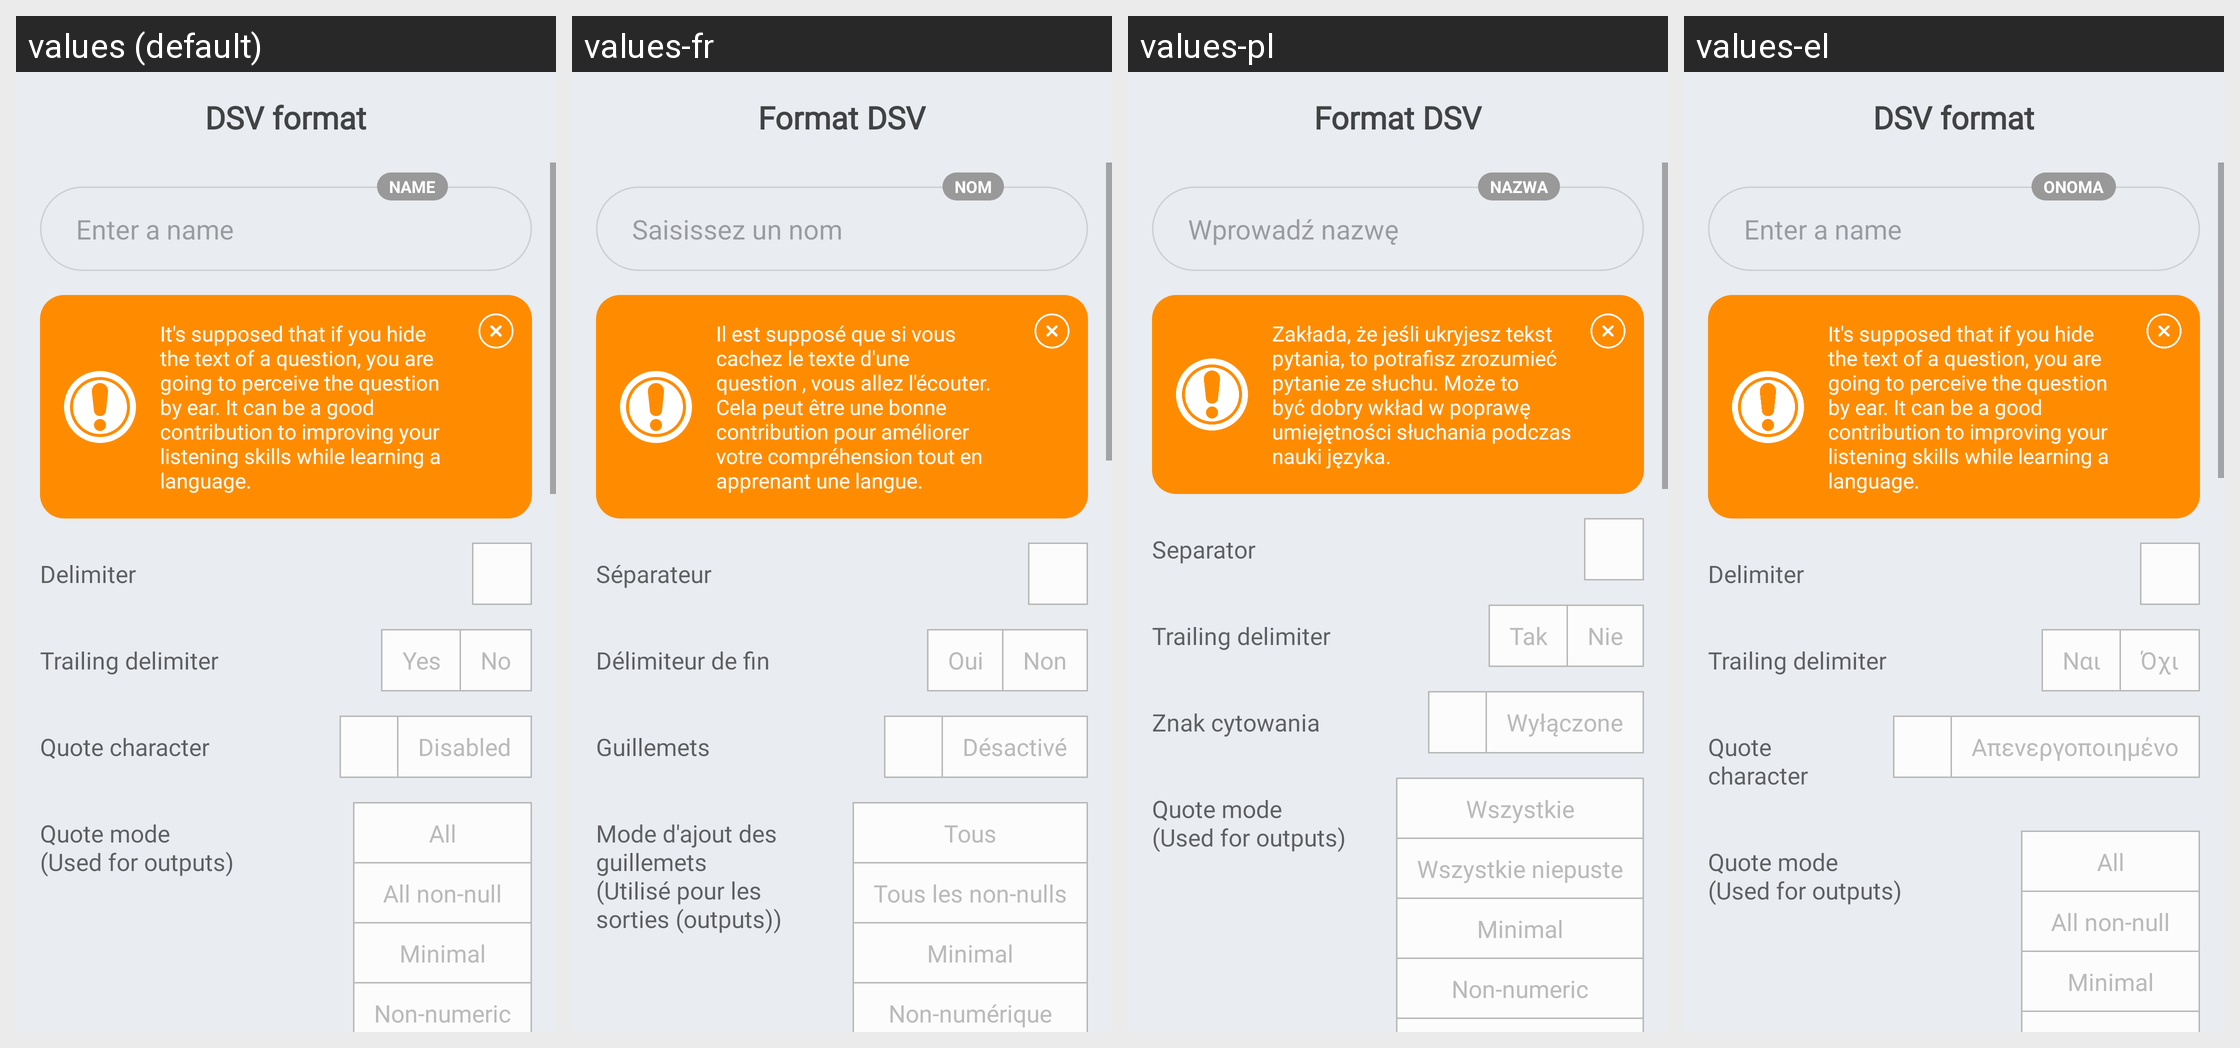

The same Android screen rendered under several of its app's locales, left to right. List the strings drawn on it with the default value and each locale's translation.
Android screen res/layout/fragment_dsv_format.xml rendered under 4 locales, left to right: values (default), values-fr, values-pl, values-el. Device: Nexus 5 (rendered at 1080×1920; each locale shown at half size, 540×960, under a caption strip naming it); theme AppTheme.
Other locales in the repository, not shown: values-cs, values-de, values-es, values-eu, values-hi, values-in, values-it, values-ne, values-nl, values-pt-rBR, values-pt-rPT, values-ru, values-tr, values-uk, values-vi, values-zh-rCN.
Strings drawn on this screen, with the default value and each locale's value (text and hints the layout hard-codes, and strings that could not be matched under every locale, appear in the picture but are not listed):

screen_title_dsv_format
  values: DSV format
  values-fr: Format DSV
  values-pl: Format DSV
  values-el: DSV format

hint_enter_a_name
  values: Enter a name
  values-fr: Saisissez un nom
  values-pl: Wprowadź nazwę
  values-el: Enter a name

label_name
  values: Name
  values-fr: Nom
  values-pl: Nazwa
  values-el: Όνομα

dsv_format_setting_delimiter
  values: Delimiter
  values-fr: Séparateur
  values-pl: Separator
  values-el: Delimiter

dsv_format_setting_trailing_delimiter
  values: Trailing delimiter
  values-fr: Délimiteur de fin
  values-pl: Trailing delimiter
  values-el: Trailing delimiter

yes
  values: Yes
  values-fr: Oui
  values-pl: Tak
  values-el: Ναι

no
  values: No
  values-fr: Non
  values-pl: Nie
  values-el: Όχι

dsv_format_setting_quote_character
  values: Quote character
  values-fr: Guillemets
  values-pl: Znak cytowania
  values-el: Quote character

disabled
  values: Disabled
  values-fr: Désactivé
  values-pl: Wyłączone
  values-el: Απενεργοποιημένο

dsv_format_setting_quote_mode
  values: Quote mode
      (Used for outputs)
  values-fr: Mode d'ajout des guillemets
      (Utilisé pour les sorties (outputs))
  values-pl: Quote mode
      (Used for outputs)
  values-el: Quote mode
      (Used for outputs)

dsv_quote_mode_all
  values: All
  values-fr: Tous
  values-pl: Wszystkie
  values-el: All

dsv_quote_mode_all_non_null
  values: All non-null
  values-fr: Tous les non-nulls
  values-pl: Wszystkie niepuste
  values-el: All non-null

dsv_quote_mode_minimal
  values: Minimal
  values-fr: Minimal
  values-pl: Minimal
  values-el: Minimal

tip_question_display_screen_why
  values: It's supposed that if you hide the text of a question, you are going to perceive the question by ear. It can be a good contribution to improving your listening skills while learning a language.
  values-fr: Il est supposé que si vous cachez le texte d'une question , vous allez l'écouter. Cela peut être une bonne contribution pour améliorer votre compréhension tout en apprenant une langue.
  values-pl: Zakłada, że jeśli ukryjesz tekst pytania, to potrafisz zrozumieć pytanie ze słuchu. Może to być dobry wkład w poprawę umiejętności słuchania podczas nauki języka.
  values-el: It's supposed that if you hide the text of a question, you are going to perceive the question by ear. It can be a good contribution to improving your listening skills while learning a language.
